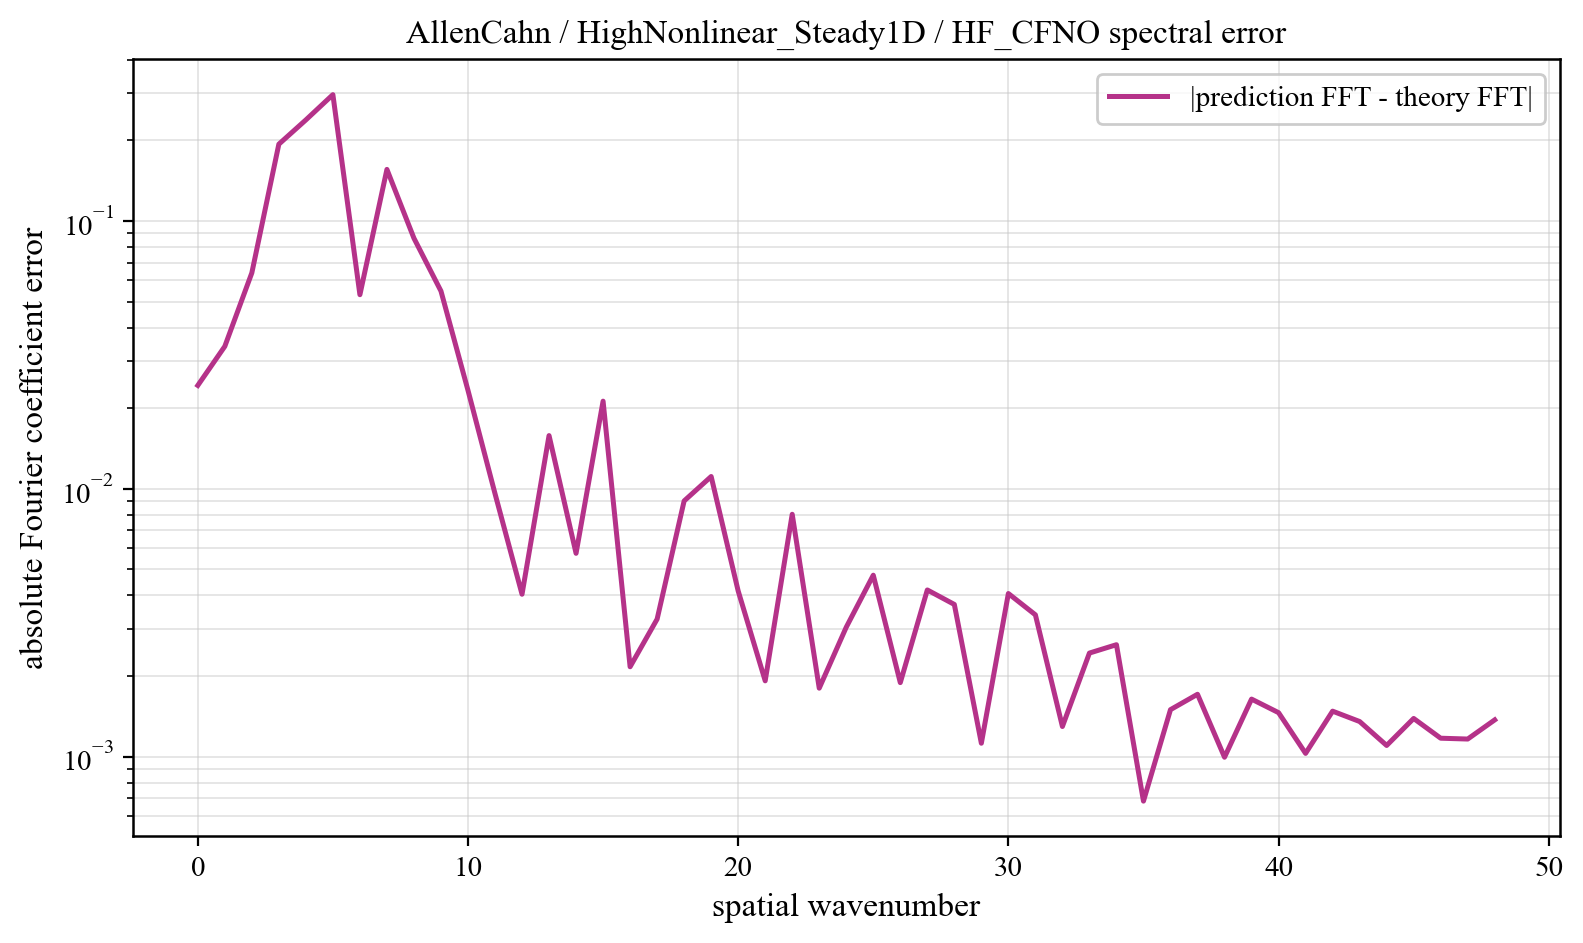

Source data for this figure (header and first rows):
component, prediction_magnitude, theory_magnitude, absolute_coefficient_error
0, 0.01529, 0.03962, 0.02433
1, 0.03097, 0.04388, 0.03405
2, 0.02343, 0.061, 0.06405
3, 0.2019, 0.3609, 0.1937
4, 0.08059, 0.2252, 0.2387
5, 0.4679, 0.1815, 0.2966
6, 0.1883, 0.2067, 0.05309
7, 0.2819, 0.4239, 0.1559
8, 0.1389, 0.1425, 0.08629
9, 0.01808, 0.03695, 0.05478
10, 0.01126, 0.02028, 0.02333
11, 0.007899, 0.01377, 0.009599
12, 0.01361, 0.01036, 0.00404
13, 0.007948, 0.008276, 0.01581
14, 0.001838, 0.006877, 0.005744
15, 0.01705, 0.005878, 0.02126
16, 0.006627, 0.005133, 0.002165
17, 0.007801, 0.004557, 0.003263
18, 0.005872, 0.004101, 0.009014
19, 0.007664, 0.003732, 0.01112
20, 0.006452, 0.003428, 0.004155
21, 0.005015, 0.003174, 0.001919
22, 0.005647, 0.00296, 0.008035
23, 0.002844, 0.002777, 0.001801
24, 0.002905, 0.002619, 0.003043
25, 0.002639, 0.002482, 0.004759
26, 0.002584, 0.002363, 0.00189
27, 0.003043, 0.002258, 0.004192
28, 0.001809, 0.002166, 0.003701
29, 0.003012, 0.002084, 0.001122
30, 0.003287, 0.002012, 0.004065
31, 0.001856, 0.001947, 0.003385
32, 0.002564, 0.00189, 0.001296
33, 0.001919, 0.001839, 0.002436
34, 0.000904, 0.001793, 0.002618
35, 0.001073, 0.001752, 0.000682
36, 0.0006809, 0.001716, 0.001498
37, 0.00024, 0.001684, 0.001709
38, 0.0007093, 0.001655, 0.0009947
39, 0.0003678, 0.00163, 0.00164
40, 0.0003409, 0.001608, 0.001459
41, 0.0006047, 0.00159, 0.001028
42, 0.000229, 0.001574, 0.001478
43, 0.0002405, 0.00156, 0.001352
44, 0.0004749, 0.00155, 0.001101
45, 0.0001784, 0.001541, 0.001388
46, 0.0003912, 0.001536, 0.001171
47, 0.0003721, 0.001532, 0.001163
48, 0.0001596, 0.001531, 0.001371
